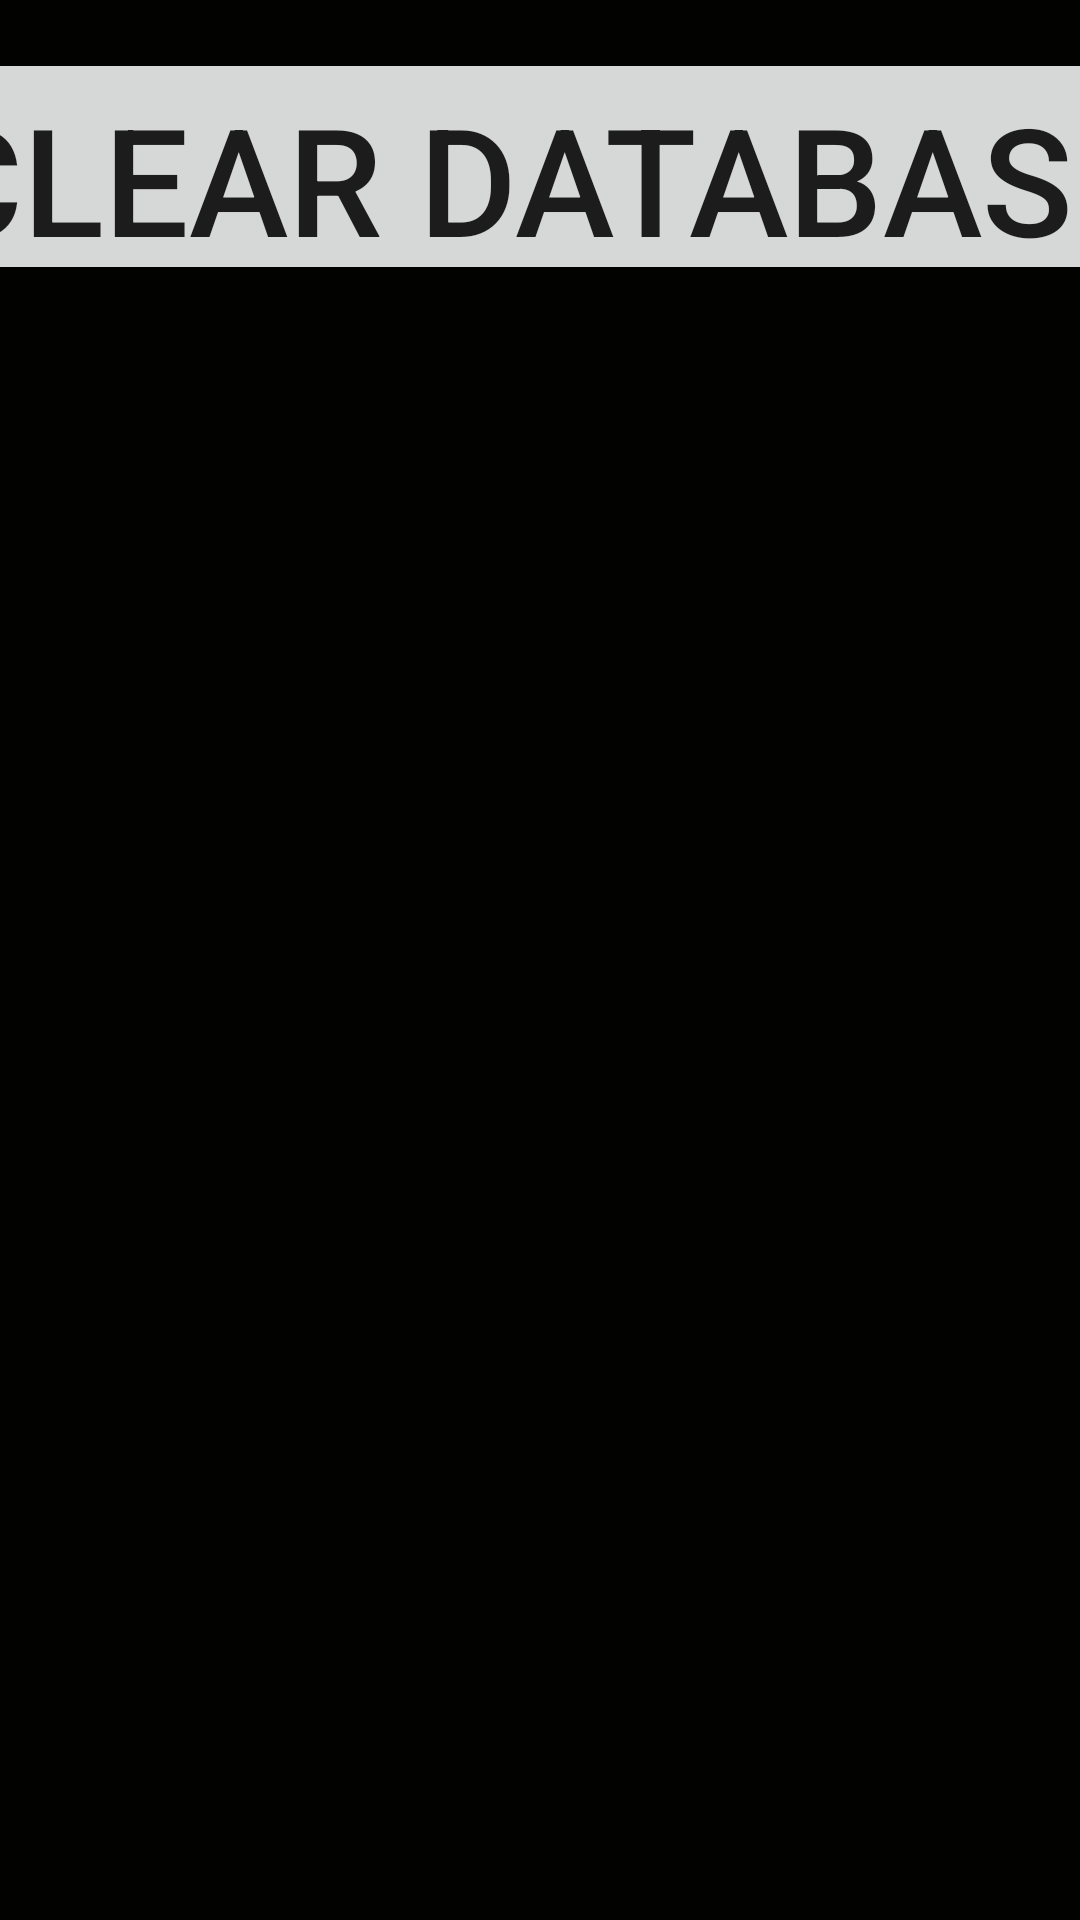

Write the Android layout XML for this screen, with the resource values it uses.
<!-- AndroidManifest.xml: application theme AppTheme -->
<!-- res/layout/activity_team_list.xml -->
<?xml version="1.0" encoding="utf-8"?>
<android.support.constraint.ConstraintLayout xmlns:android="http://schemas.android.com/apk/res/android"
    xmlns:app="http://schemas.android.com/apk/res-auto"
    xmlns:tools="http://schemas.android.com/tools"
    android:layout_width="match_parent"
    android:layout_height="match_parent"
    tools:context=".TeamList"
    android:background="@color/colorPrimaryDark">

    <android.support.v7.widget.RecyclerView
        android:layout_width="match_parent"
        android:layout_height="wrap_content"
        android:layout_marginLeft="8dp"
        android:layout_marginStart="8dp"
        android:layout_marginTop="8dp"
        app:layout_constraintStart_toStartOf="parent"
        app:layout_constraintTop_toTopOf="parent"
        android:id="@+id/rv_robots"/>

    <Button
        android:id="@+id/bt_delete"
        android:layout_width="452dp"
        android:layout_height="79dp"
        android:layout_marginEnd="8dp"
        android:layout_marginLeft="8dp"
        android:layout_marginRight="8dp"
        android:layout_marginStart="8dp"
        android:layout_marginTop="8dp"
        android:onClick="deleteDB"
        android:text="@string/delete"
        android:textSize="@dimen/detail_text"
        app:layout_constraintEnd_toEndOf="parent"
        app:layout_constraintStart_toStartOf="parent"
        app:layout_constraintTop_toBottomOf="@+id/rv_robots" />



</android.support.constraint.ConstraintLayout>
<!-- resources referenced by this layout -->
<resources>
  <color name="colorPrimaryDark">#020201</color>
  <dimen name="detail_text">50sp</dimen>
  <string name="delete">Clear Database</string>
  <style name="AppTheme" parent="Theme.AppCompat.Light.DarkActionBar">
          
          <item name="colorPrimary">@color/colorPrimary</item>
          <item name="colorPrimaryDark">@color/colorPrimaryDark</item>
          <item name="colorAccent">@color/colorAccent</item>
          <item name="preferenceTheme">@style/PreferenceThemeOverlay.v14.Material</item>
  
      </style>
  <color name="colorPrimary">#22962e</color>
  <color name="colorAccent">#eef213</color>
</resources>
